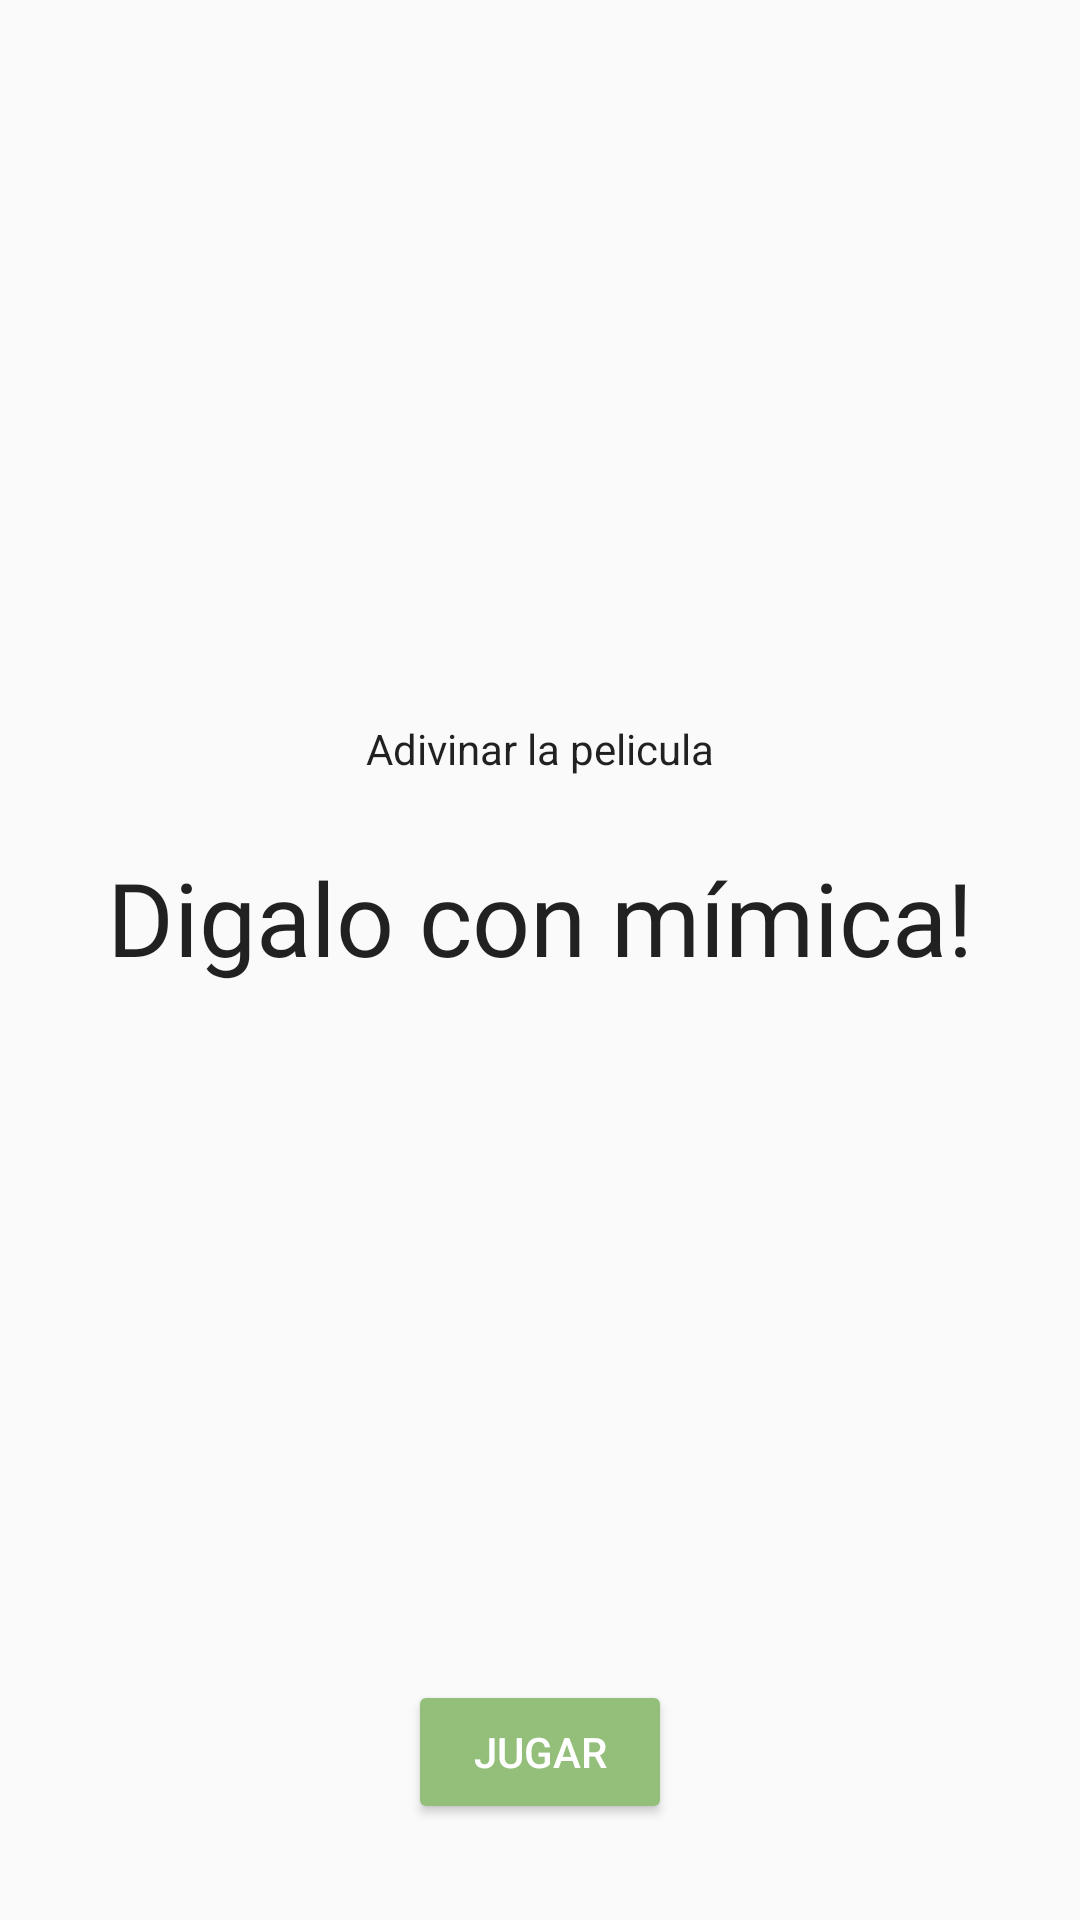

The Android layout XML behind this screen, and the referenced resources:
<!-- AndroidManifest.xml: application theme AppTheme -->
<!-- res/layout/fragment_portada.xml -->
<?xml version="1.0" encoding="utf-8"?>
<layout xmlns:android="http://schemas.android.com/apk/res/android"
    xmlns:app="http://schemas.android.com/apk/res-auto"
    xmlns:tools="http://schemas.android.com/tools">

    <androidx.constraintlayout.widget.ConstraintLayout
        android:id="@+id/portada_layout"
        android:layout_width="match_parent"
        android:layout_height="match_parent"
        tools:context=".pantallas.portada.PortadaFragment">

        <TextView
            android:id="@+id/subtitulo"
            android:layout_width="wrap_content"
            android:layout_height="wrap_content"
            android:layout_marginTop="8dp"
            android:layout_marginBottom="8dp"
            android:fontFamily="sans-serif"
            android:text="@string/comenzar"
            android:textColor="@color/black_text_color"
            android:textSize="14sp"
            android:textStyle="normal"
            app:layout_constraintBottom_toTopOf="@+id/titulo"
            app:layout_constraintEnd_toEndOf="parent"
            app:layout_constraintHorizontal_bias="0.5"
            app:layout_constraintStart_toStartOf="parent"
            app:layout_constraintTop_toTopOf="parent"
            app:layout_constraintVertical_chainStyle="packed" />

        <TextView
            android:id="@+id/titulo"
            android:layout_width="wrap_content"
            android:layout_height="wrap_content"
            android:layout_marginTop="16dp"
            android:fontFamily="@font/abril_fatface"
            android:text="@string/titulo_text"
            android:textColor="@color/black_text_color"
            android:textSize="34sp"
            android:textStyle="normal"
            app:layout_constraintBottom_toTopOf="@+id/comenzar_juego_button"
            app:layout_constraintEnd_toEndOf="parent"
            app:layout_constraintHorizontal_bias="0.5"
            app:layout_constraintStart_toStartOf="parent"
            app:layout_constraintTop_toBottomOf="@+id/subtitulo"
            app:layout_constraintVertical_chainStyle="packed" />

        <Button
            android:id="@+id/comenzar_juego_button"
            android:layout_width="wrap_content"
            android:layout_height="wrap_content"
            android:layout_marginBottom="32dp"
            android:text="@string/jugar_button"
            android:theme="@style/BotonAceptar"
            app:layout_constraintBottom_toBottomOf="parent"
            app:layout_constraintEnd_toEndOf="parent"
            app:layout_constraintStart_toStartOf="parent" />

    </androidx.constraintlayout.widget.ConstraintLayout>
</layout>
<!-- resources referenced by this layout -->
<resources>
  <color name="black_text_color">#de000000</color>
  <string name="comenzar">Adivinar la pelicula</string>
  <string name="jugar_button">Jugar</string>
  <string name="titulo_text">Digalo con mímica!</string>
  <style name="BotonAceptar" parent="Widget.AppCompat.Button.Colored">
          <item name="colorButtonNormal">@color/ok_green_color</item>
          <item name="colorControlHighlight">@color/selected_green_color</item>
          <item name="android:textColor">@color/white_text_color</item>
          <item name="colorAccent">@color/selected_green_color</item>
      </style>
  <style name="AppTheme" parent="Theme.AppCompat.Light.DarkActionBar">
          
          <item name="colorPrimary">@color/colorPrimary</item>
          <item name="colorPrimaryDark">@color/colorPrimaryDark</item>
          <item name="colorAccent">@color/colorAccent</item>
      </style>
  <color name="ok_green_color">#93BF7B</color>
  <color name="selected_green_color">#388310</color>
  <color name="white_text_color">#ffffff</color>
  <color name="colorPrimary">#6200EE</color>
  <color name="colorPrimaryDark">#3700B3</color>
  <color name="colorAccent">#03DAC5</color>
</resources>
